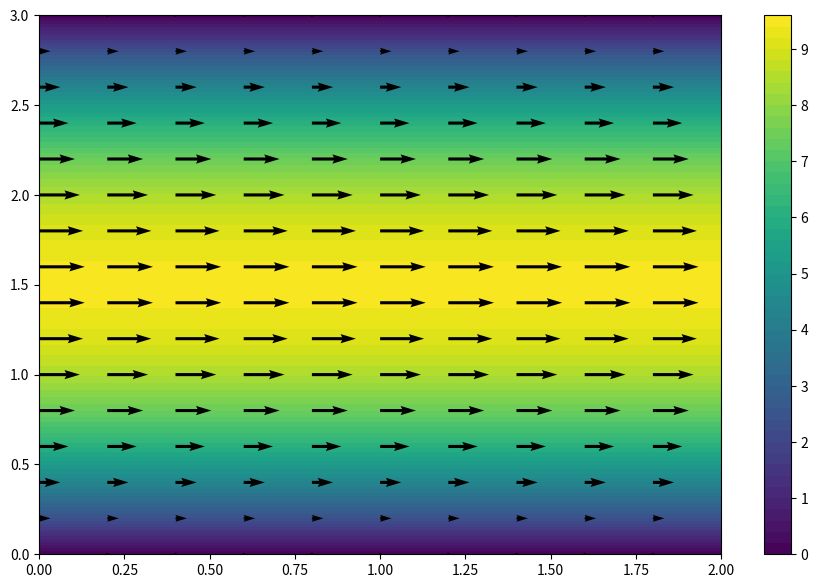

This chart was generated by the following Python code:
import numpy as np
from pylab import meshgrid,cm,imshow,contour,clabel,colorbar,axis,title,show
import matplotlib.pyplot as plt
import seaborn as sns
import sys
np.set_printoptions(threshold=sys.maxsize)
np.set_printoptions(linewidth=sys.maxsize)




M = 15
N = 10

Lx = 2
Ly = 3
L=[(5,9,5)]
a = (M/Lx)**2
b = (N/Ly)**2
c=-2*(a+b)

x=np.linspace(0,Lx,N+1)
y=np.linspace(0,Ly,M+1)
X,Y = np.meshgrid(x,y)


def matriceA(M,N,a,b):
    c=-2*(a+b)
    A=np.identity((N+1)*(M+1))
    L=[i for i in range(M+2,N*(M+1)-1)]
    for i in range(2,N):
        L.remove(i*(M+1))
        L.remove(i*(M+1)-1)
    for x in L:
        A[x,x]=c
        A[x,x-1],A[x,x+1]=b,b
        A[x,x-(M+1)]=a
        A[x,x+(M+1)]=a
    return(A)

def matriceB(M,N,Lx,Ly,CD,CG,CB,CH,G):
    ''' CG=[f(O,y)]
    CD=[f(Lx,y)] y variant dans (0,Ly)
    CB=[f(x,0)]
    CH=[f(x,Ly)]'''
    x = np.linspace(0, Lx , N+1)
    y = np.linspace(0, Ly, M+1)
    X,Y = np.meshgrid(x, y)
    B=np.zeros((M+1,N+1))
    for i in range(M+1):
        for j in range(N+1):
            B[i,j]=G[i,j]
    B = B.reshape(((N+1)*(M+1),1))
    B[0:M+1,0]=CG
    B[N*(M+1):,0]=CD
    for i in range(1,N):
        B[i*(M+1)]=CB[i]
        B[(i+1)*(M+1)-1]=CH[i]
    return(B)



##Calcul du champs P:
        #Conditions auxbords:
P1=np.zeros(M+1)+10
P2=np.zeros(M+1)+5

#dp/dy = 0 en haut et bas

def dPmatriceA(M,N,a,b):
    A = matriceA(M,N,a,b)
    '''for i in range(1,N):
        A[i*(M+1)][i*(M+1)+1]=-1
        A[(i+1)*(M+1)-1][(i+1)*(M+1)-2]=-1'''
    for i in range(1,N):
        A[i*(M+1)]=np.zeros((N+1)*(M+1))
        A[i*(M+1)][M+2]=-1
        A[i*(M+1)][1]=1
        A[i*(M+1)][i*(M+1)]=-1
        A[i*(M+1)][(i+1)*(M+1)]=1

        A[(i+1)*(M+1)-1]=np.zeros((N+1)*(M+1))  #dP/dx=cte
        A[(i+1)*(M+1)-1][M+2]=-1
        A[(i+1)*(M+1)-1][1]=1
        A[(i+1)*(M+1)-1][(i+1)*(M+1)-1]=-1
        A[(i+1)*(M+1)-1][(i+1)*(M+1)-1+M+1]=1


    return(A)

def dPmatriceB(M,N,a,b):
    B = matriceB(M,N,Lx,Ly,P2,P1,np.zeros(N+1),np.zeros(N+1),np.zeros((M+1,N+1)))
    return(B.reshape(((N+1)*(M+1),)))

def dchampsP(M,N):
    A = dPmatriceA(M,N,a,b)
    B = dPmatriceB(M,N,a,b)
    P = np.linalg.solve(A,B)
    P = P.reshape((N+1,M+1))
    return(np.transpose(P))


## Calcul de Ux:
U1 = 0
U2 = 0

eta = 1


def UmatriceA(M,N,a,b):
    A = matriceA(M,N,a,b)
    A[N*(M+1):]=0
    for j in range(M+1):
        A[:M+1][j,j+N*(M+1)]=-1   #periodicité sur u
        A[N*(M+1):][j,j]=-1
        A[N*(M+1):][j,j+M+1]=1
        A[N*(M+1):][j,j+(N-1)*(M+1)]=1
        A[N*(M+1):][j,j+N*(M+1)]=-1

    return(A)

def dPdx(M,N):
    P =  dchampsP(M,N)
    dP = np.zeros((M+1,N+1))
    d = eta*((a)**-0.5)
    for j in range(M+1):
        for i in range(N):
            dP[j,i]=(P[j,i+1]-P[j,i])/d
        dP[j,N]=(P[j,N]-P[j,N-1])/d
    return(dP)


def UmatriceB(M,N,a,b):
    B = matriceB(M,N,Lx,Ly,U2,U1,np.zeros(N+1),np.zeros(N+1),dPdx(M,N))

    return(B)


def champsU(M,N):
    A = UmatriceA(M,N,a,b)
    B = UmatriceB(M,N,a,b)
    U = np.linalg.solve(A,B)
    U = np.transpose(U.reshape((N+1,M+1)))
    return(U)

##Calcul de V = uy:

V2 = 0
V1 = 0

def VmatriceA(M,N,a,b):
    A = matriceA(M,N,a,b)
    A[N*(M+1):]=np.zeros((M+1,(N+1)*(M+1)))
    for j in range(M+1):
        A[:M+1][j][j+N*(M+1)]=-1
    for i in range(1,N):
        A[i*(M+1)+1]=np.zeros((N+1)*(M+1))
        A[i*(M+1)+1][i*(M+1)+1]=1
        A[i*(M+1)+1][i*(M+1)]=-1
        A[(i+1)*(M+1)-2]=np.zeros((N+1)*(M+1))
        A[(i+1)*(M+1)-2][(i+1)*(M+1)-2]=1
        A[(i+1)*(M+1)-2][(i+1)*(M+1)-1]=-1
    for j in range(M+1):
        A[N*(M+1):,j][j]=-1
        A[N*(M+1):][j][j+M+1]=1
        A[N*(M+1):][j][j+(M+1)*(N-1)]=1
        A[N*(M+1):][j][j+(M+1)*N]=-1

    return(A)

def dPdy(M,N):
    P =  dchampsP(M,N)
    dP = np.zeros((M+1,N+1))
    d = eta*((b)**-0.5)
    for i in range(N+1):
        for j in range(M):
            dP[j,i]=(P[j+1,i]-P[j,i])/d
        dP[M,i]=(P[M,i]-P[M-1,i])/d
    return(dP)


def VmatriceB(M,N,a,b):
    B = matriceB(M,N,Lx,Ly,V2,V1,np.zeros(N+1),np.zeros(N+1),dPdy(M,N))
    for i in range(1,N):
        B[i*(M+1)+1]=0
        B[(i+1)*(M+1)-2]=0

    return(B)


def champsV(M,N):
    A = VmatriceA(M,N,a,b)
    B = VmatriceB(M,N,a,b)
    V = np.linalg.solve(A,B)
    V = np.transpose(V.reshape((N+1,M+1)))
    return(V)















fig = plt.figure(figsize = (11,7), dpi=100)
plt.contourf(X, Y, champsU(M,N),levels=50)
plt.colorbar()
plt.quiver(X, Y, champsU(M,N), champsV(M,N))
#ax = sns.heatmap(champsU(M,N))
plt.show()